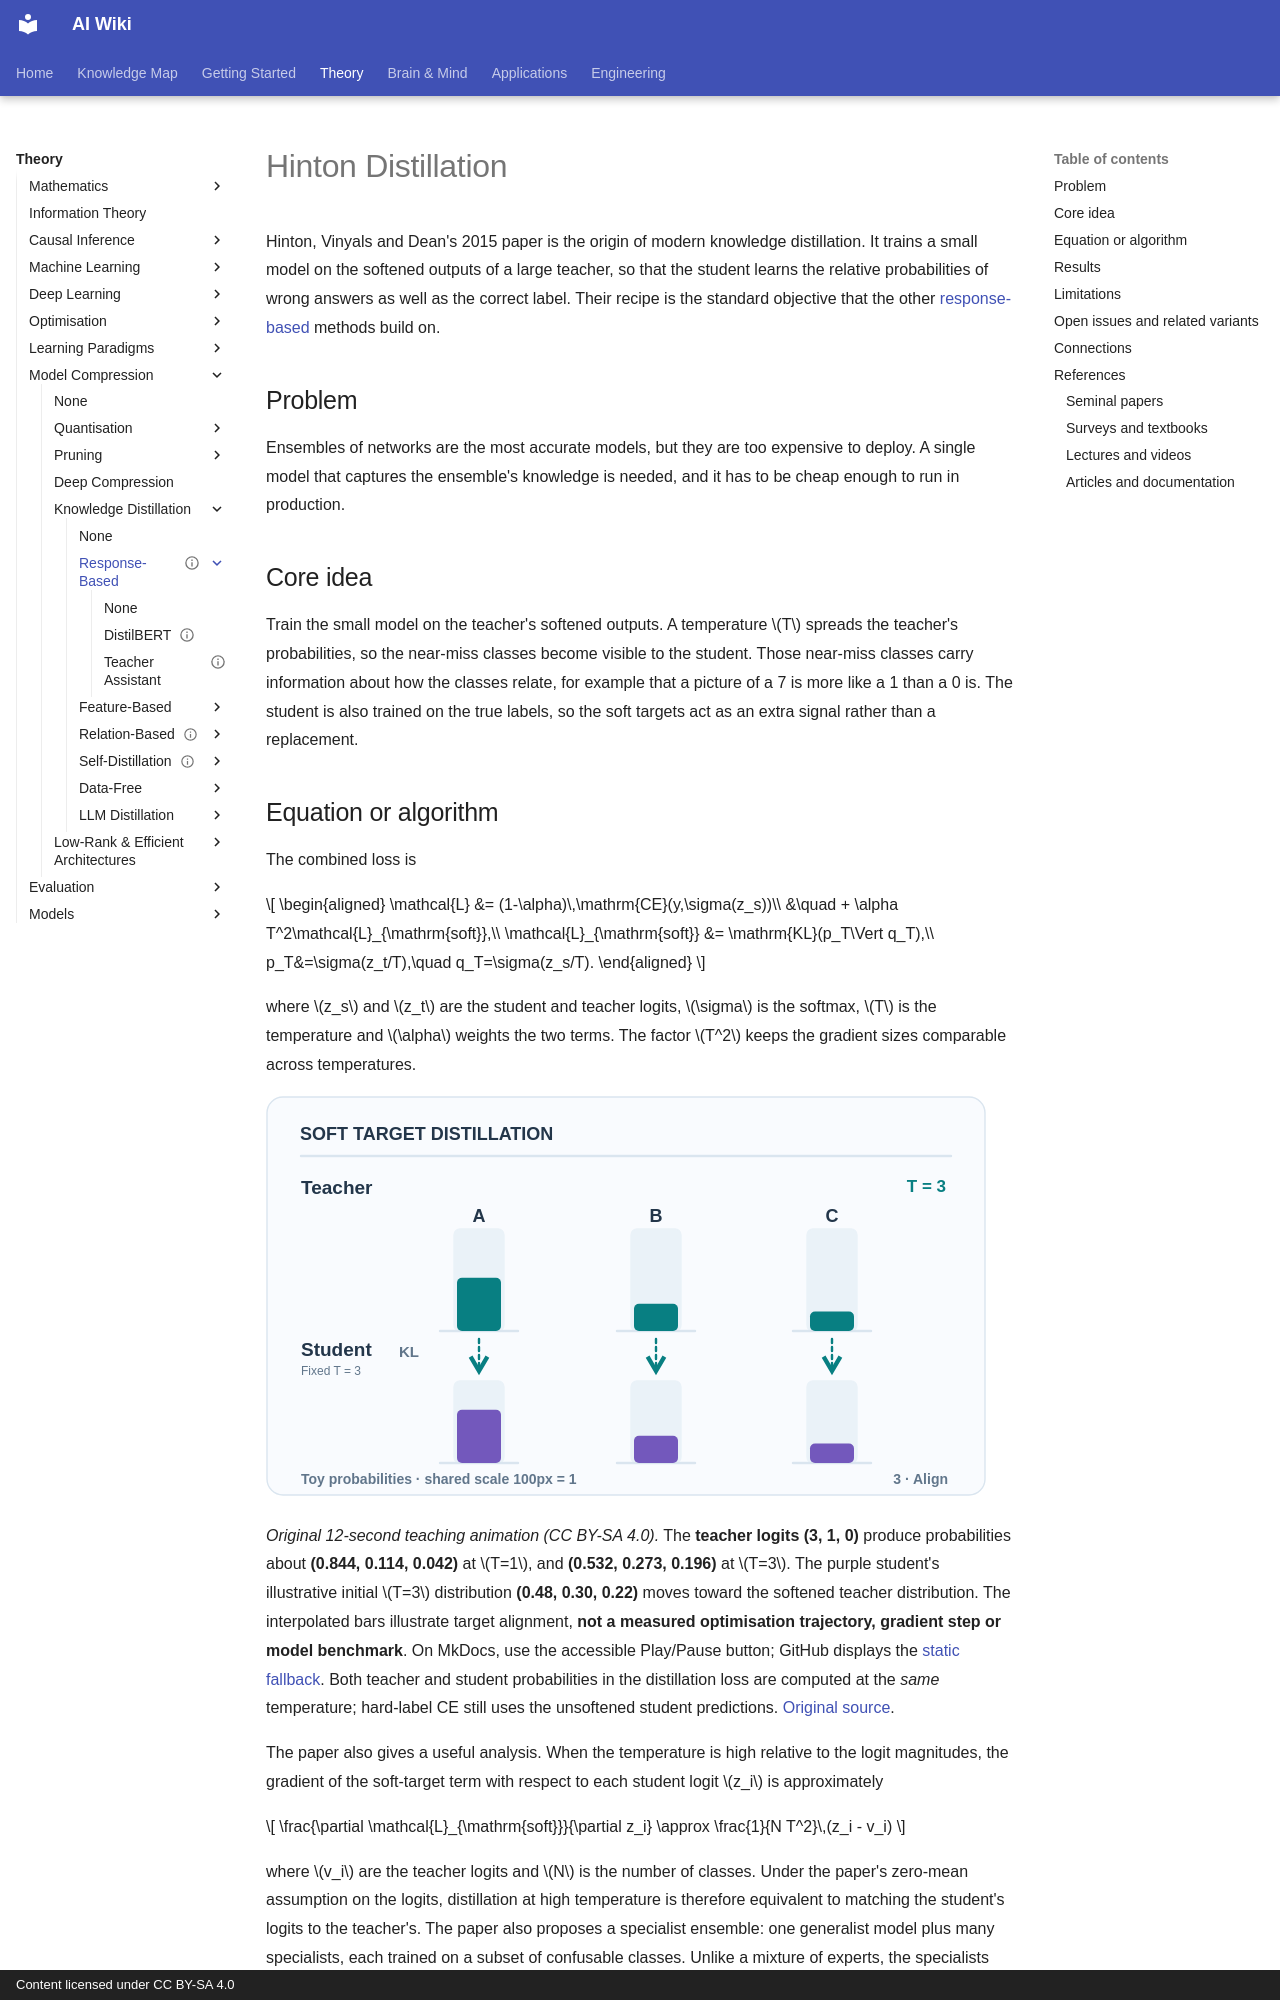

repository: zi-yue-1129/ai-wiki · page: theory/model-compression/knowledge-distillation/response-based/hinton-distillation/index.html · generator: mkdocs · copyright: Content licensed under CC BY-SA 4.0

---
status: complete
last_reviewed: 2026-10-28
tags:
- model compression
- knowledge distillation
- response-based distillation
aliases:
  - Hinton distillation
  - Distilling the knowledge in a neural network
  - 欣頓蒸餾
---

# Hinton Distillation

Hinton, Vinyals and Dean's 2015 paper is the origin of modern knowledge distillation. It trains a small model on the softened outputs of a large teacher, so that the student learns the relative probabilities of wrong answers as well as the correct label. Their recipe is the standard objective that the other [response-based](../index.md) methods build on.

## Problem

Ensembles of networks are the most accurate models, but they are too expensive to deploy. A single model that captures the ensemble's knowledge is needed, and it has to be cheap enough to run in production.

## Core idea

Train the small model on the teacher's softened outputs. A temperature \(T\) spreads the teacher's probabilities, so the near-miss classes become visible to the student. Those near-miss classes carry information about how the classes relate, for example that a picture of a 7 is more like a 1 than a 0 is. The student is also trained on the true labels, so the soft targets act as an extra signal rather than a replacement.
